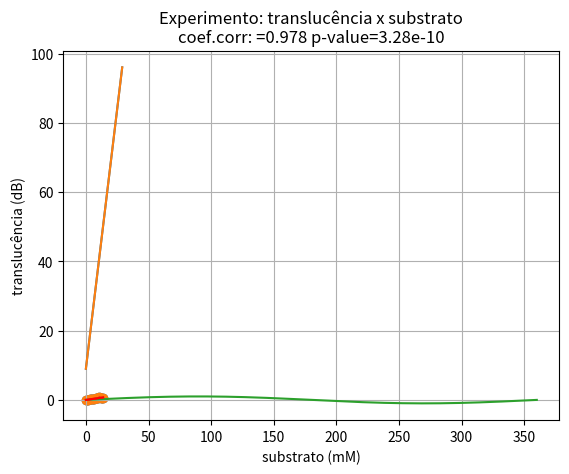

The script that saved this image:
a = 2
print(a, type(a))

# no jupyter notebook você pode usar ...
a, type(a)

b = 20
# no ambiente jupyter, na última linha da célula, 
# posso ecoar variáveis e resultados de funções
b, type(b), a*b

a = 3
b = 9
x = 2

y = a*x + b
# '' ou "" --> string --> Class 'str'
"y = %dx + %d, se x=%d, então y=%d"%(a,b,x,y)

# declarando uma lista vazia
xs = []   # R --   xs = c()

# len(variavel) == comprimento da variável
xs, len(xs), type(xs)

# fazendo um laço e armazenando xs e ys (sequencias de xs e ys)
# xList=[]; yList=[]

xs=[]; ys = []  # escrevendo duas linhas em uma só linha: uso o ponto e vírgula
a = 3; b = 9

# range 30 --> iterador que vai de 0 a 39
# iterador --> é um objeto do Python para rodar loops rapidamente
# range(30) é parecido [0, 1, 2 ..... 29]

for x in range(30):
    y = a*x + b
    #- forma de armazenar numa lista é usar var_lista.append()
    xs.append(x)
    ys.append(y)  # armazenando xs, e ys
    
    # eco para testes
    if x < 5: print(x, y)

# um laço é silencioso, só se colocar um print() lá dentro que ele ecoa o que está fazendo

# todos os valores em xs de 0 a 4
xs[:5]   # mostre os primeiros 5 resultados, de 30; repare que TUDO COMEÇA COMZERO

## me mostre do ultimo-4 até o fim
xs[-5:]

L = len(xs)
L

# Python começa do 0 até L-1
# xs[valor:L]  ... ele vai até L-1
xs[25:30]

ys[:5]

## declarando matplotlib - uma bibloteca / pacote - já instalado pelo Anaconda
import matplotlib.pyplot as plt
# esta linha só exsite no Jupyter Notebook
%matplotlib inline  

plt.plot(xs,ys)

plt.plot(xs,ys)
plt.xlabel('eixo x')
plt.ylabel('eixo y')
plt.title('Gráfico linear: y = ax+b');  # este ponto e vírgula final retira o eco do matplotlib

range(5)

list(range(5))

import math

# dicas
math.pi

# dica para transformar graus em radianos
grau = 60

math.sin( 2*math.pi * 60 / 360)  # radianos!!!

# fórmula a ser usando, exemplo: passando 90 graus para radianos
grau = 90
rad = 2*math.pi * grau / 360
rad





ys = []
graus = range(361)

for grau in graus:
    y = math.sin(2*math.pi * grau / 360)
    ys.append(y)
    
plt.plot(graus,ys)
plt.xlabel('radianos')
plt.ylabel('seno(rad)')
plt.title('Função seno de 0 a 2 $\pi$ radianos')  # este ponto e vírgula final retira o eco do matplotlib
plt.grid();



# importe numpy e dê um apelido (alias) np (este é o padrão adotado)
import numpy as np

# random(2) -- moeda - cair ou 0 ou 1
np.random.randint(2, size=10)

jogos = np.random.randint(2, size=10)
jogos

valor_esperado = np.mean(jogos)
valor_esperado

jogos = np.random.randint(2, size=1000)
np.mean(jogos)

dados = np.random.randint(6, size=1000) + 1
np.mean(dados)

np.random.randint(6, size=15)

np.random.randint(6, size=15)



np.random.seed(2)  # seed = sementinha
np.random.randint(6, size=15)

np.random.seed(2)
np.random.randint(6, size=15)

np.random.seed(354)
np.random.randint(6, size=15)

# mu = mean;  sample standard deviation = ssd; sample number = n
mu = 2.3;  ssd = 0.1;  n = 15

# uma distribuição normal é definida por media e desvio padrão
np.random.normal(mu, ssd, n)

# como gerar sequências em numpy: use np.arange(inicio, fim, passo=1)

# usar de 0 a 14 mM ... onde 0 é o controle
substratos = np.arange(0, 15)
substratos

substratos = substratos + np.random.normal(0, .1, len(substratos))
substratos

substratos = substratos - np.min(substratos)
substratos

# translucência = substrato/20 + novo_erro (aparelho ótico)
transluc = substratos/20 +  np.random.normal(0, .01, len(substratos))
transluc

# que conta é esta? você entendeu?
transluc -= np.min(transluc)
transluc

len(transluc)

transluc[2] = transluc[2]*.5
transluc[11] *= 1.35

#-- este gráfico está errado! porque?
plt.plot(substratos,transluc)
plt.xlabel('substrato (mM)')
plt.ylabel('translucência (dB)')
plt.title('Está errado !!!\nExperimento: translucência x substrato');  # este ponto e vírgula final retira o eco do matplotlib

#-- o gráfico correto é um Scatter Plot
plt.scatter(substratos,transluc)
plt.xlabel('substrato (mM)')
plt.ylabel('translucência (dB)')
plt.title('Experimento: translucência x substrato');  # este ponto e vírgula final retira o eco do matplotlib

from scipy.stats import stats
### o primeiro valor é a estatística, o segundo valor é o p-value
stat, pval = stats.pearsonr(substratos, transluc)
stat, pval

from scipy import stats
### o primeiro valor é a estatística, o segundo valor é o p-value
stat, pval = stats.pearsonr(substratos, transluc)
stat, pval

f"Estatiśtica: {stat:.3f}, p-value = {pval: .2e}"



slope, intercept, r_value, p_value, std_err = stats.linregress(substratos, transluc)

slope, intercept, r_value, p_value, std_err

#-- este a,b são a inclinção e intercetpo da regressão linear
#-- gerar valores preditos: ypredict 
a = slope
b = intercept

ys = []
for xsubst in substratos:
    ypredict = a * xsubst + b
    ys.append(ypredict)

plt.scatter(substratos,transluc)
plt.plot(substratos, ys, color='red')
plt.xlabel('substrato (mM)')
plt.ylabel('translucência (dB)')
title = 'Experimento: translucência x substrato\ncoef.corr: =%.3f p-value=%.2e'%(r_value, p_value)
plt.title(title);  # este ponto e vírgula final retira o eco do matplotlib



